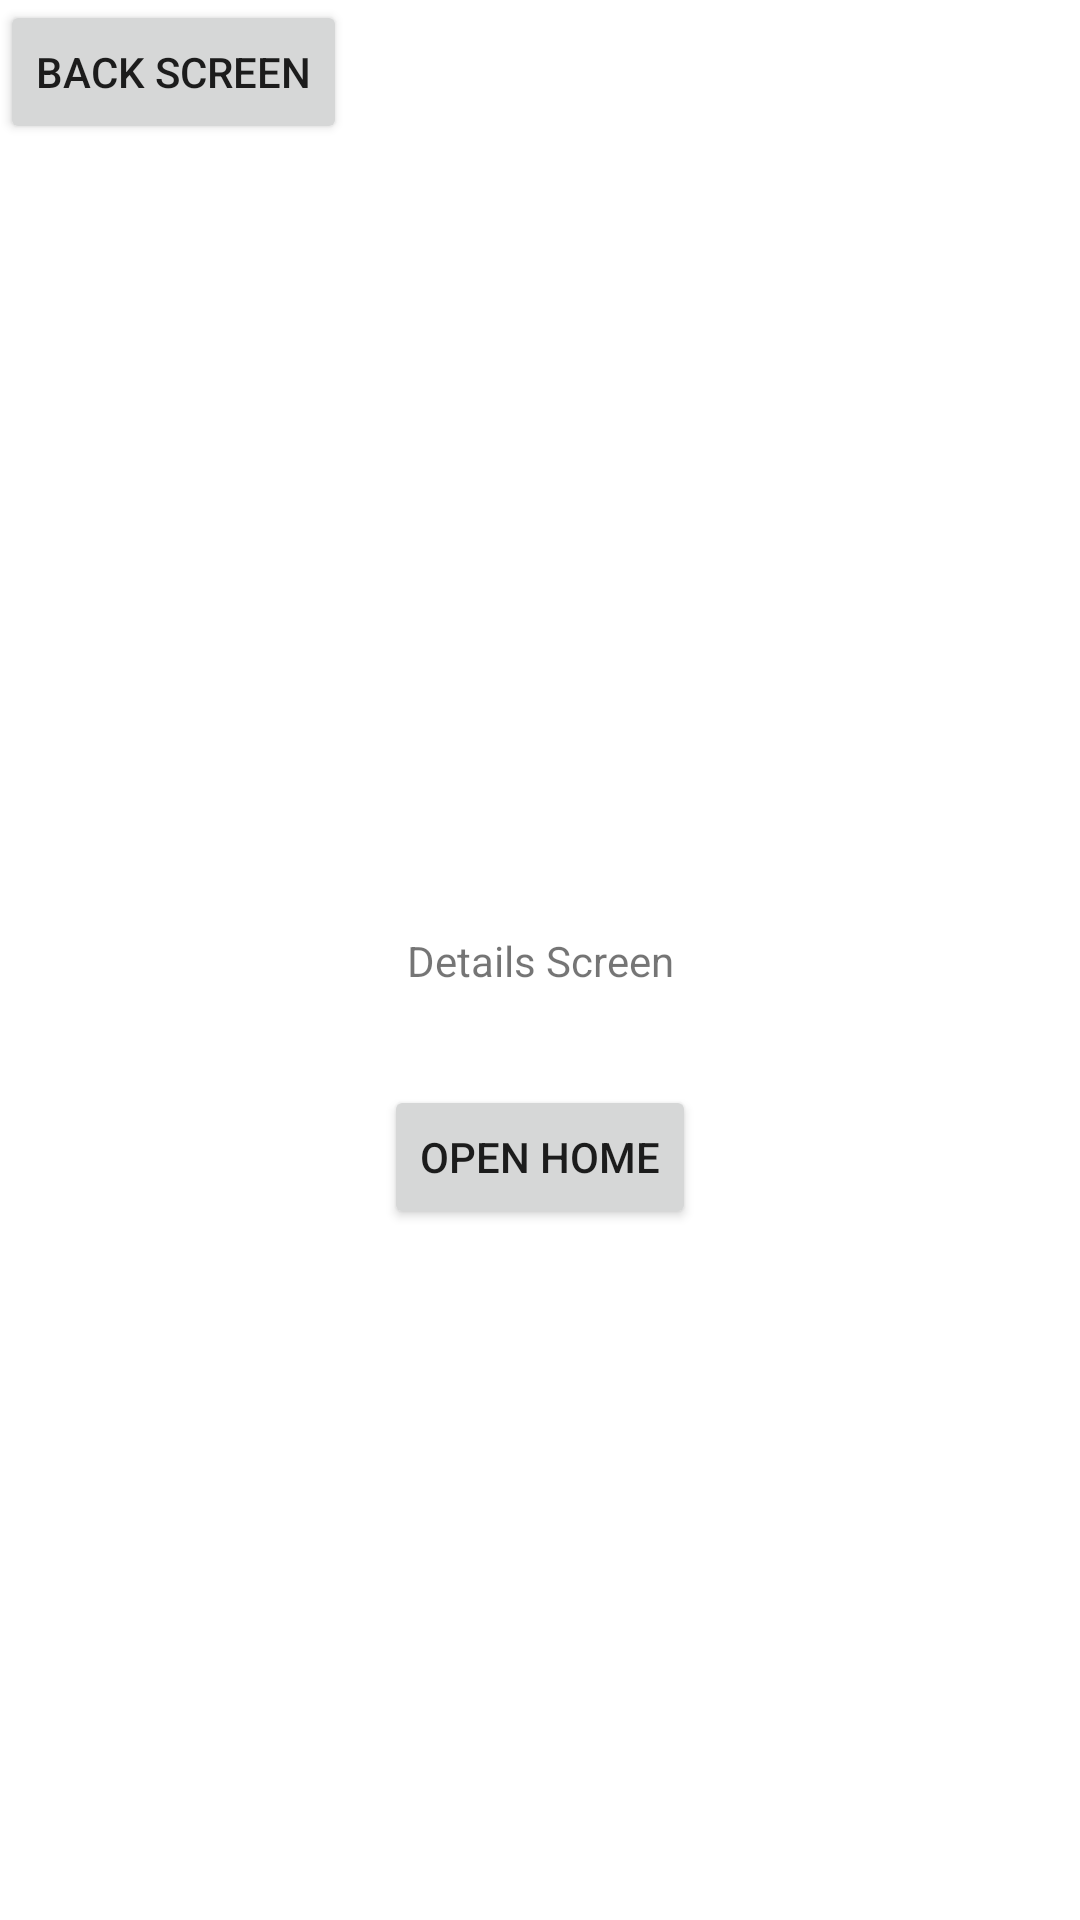

Layout XML and referenced resources for this Android screen:
<!-- AndroidManifest.xml: application theme Theme.DemoViperBindView -->
<!-- res/layout/fragment_detail.xml -->
<?xml version="1.0" encoding="utf-8"?>
<layout xmlns:android="http://schemas.android.com/apk/res/android"
    xmlns:app="http://schemas.android.com/apk/res-auto"
    xmlns:tools="http://schemas.android.com/tools">

    <androidx.constraintlayout.widget.ConstraintLayout
        android:layout_width="match_parent"
        android:layout_height="match_parent"
        tools:context=".presentation.ui.main.fragment.detail.DetailFragment">

        <TextView
            android:id="@+id/tv_screen"
            android:layout_width="wrap_content"
            android:layout_height="wrap_content"
            android:text="Details Screen"
            app:layout_constraintBottom_toBottomOf="parent"
            app:layout_constraintEnd_toEndOf="parent"
            app:layout_constraintStart_toStartOf="parent"
            app:layout_constraintTop_toTopOf="parent" />

        <androidx.appcompat.widget.AppCompatButton
            android:id="@+id/btnHome"
            android:layout_width="wrap_content"
            android:layout_height="wrap_content"
            android:layout_marginTop="32dp"
            android:text="Open Home"
            app:layout_constraintEnd_toEndOf="parent"
            app:layout_constraintStart_toStartOf="parent"
            app:layout_constraintTop_toBottomOf="@id/tv_screen" />

        <Button
            android:id="@+id/btn_back"
            android:layout_width="wrap_content"
            android:layout_height="wrap_content"
            android:text="@string/text_back_screen"
            app:layout_constraintStart_toStartOf="parent"
            app:layout_constraintTop_toTopOf="parent" />

    </androidx.constraintlayout.widget.ConstraintLayout>
</layout>
<!-- resources referenced by this layout -->
<resources>
  <string name="text_back_screen">Back Screen</string>
  <style name="Theme.DemoViperBindView" parent="Theme.MaterialComponents.DayNight.DarkActionBar">
          
          <item name="colorPrimary">@color/purple_500</item>
          <item name="colorPrimaryVariant">@color/purple_700</item>
          <item name="colorOnPrimary">@color/white</item>
          
          <item name="colorSecondary">@color/teal_200</item>
          <item name="colorSecondaryVariant">@color/teal_700</item>
          <item name="colorOnSecondary">@color/black</item>
          
          <item name="android:statusBarColor">?attr/colorPrimaryVariant</item>
          
      </style>
  <color name="purple_500">#FF6200EE</color>
  <color name="purple_700">#FF3700B3</color>
  <color name="white">#FFFFFFFF</color>
  <color name="teal_200">#FF03DAC5</color>
  <color name="teal_700">#FF018786</color>
  <color name="black">#FF000000</color>
</resources>
